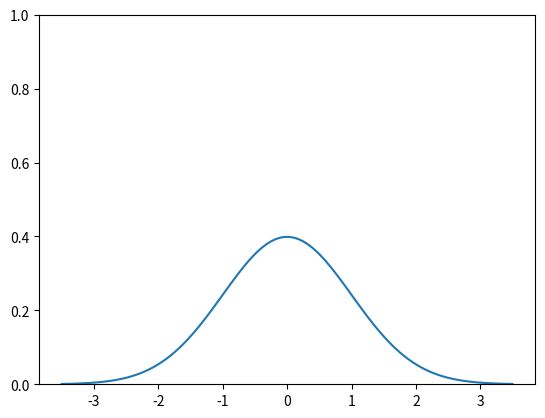

Python code for this plot:
import matplotlib as mpl
import matplotlib.pyplot as plt
import numpy as np
from io import BytesIO
import sys
import base64
import scipy.stats

if __name__ == "__main__":
    mean = 0
    std = 1

    if(len(sys.argv) == 3):
        mean = float(sys.argv[1])
        std = float(sys.argv[2])
    else:
        pass

    # parameters for normal distribution
    xmin = mean - 3.5*std
    xmax = mean + 3.5*std

    # buffer to write plot into
    bio = BytesIO()

    # make plot
    fig, ax = plt.subplots(1,1)
    x = np.linspace(xmin, xmax, 100)
    y = scipy.stats.norm.pdf(x,mean,std)
    ax.set_ylim(0, 1)
    ax.plot(x, y)

    # save plot to buffer and write buffer to stdout
    fig.savefig(bio, format="png", dpi=100)
    sys.stdout.buffer.write(base64.b64encode(bio.getvalue()))
